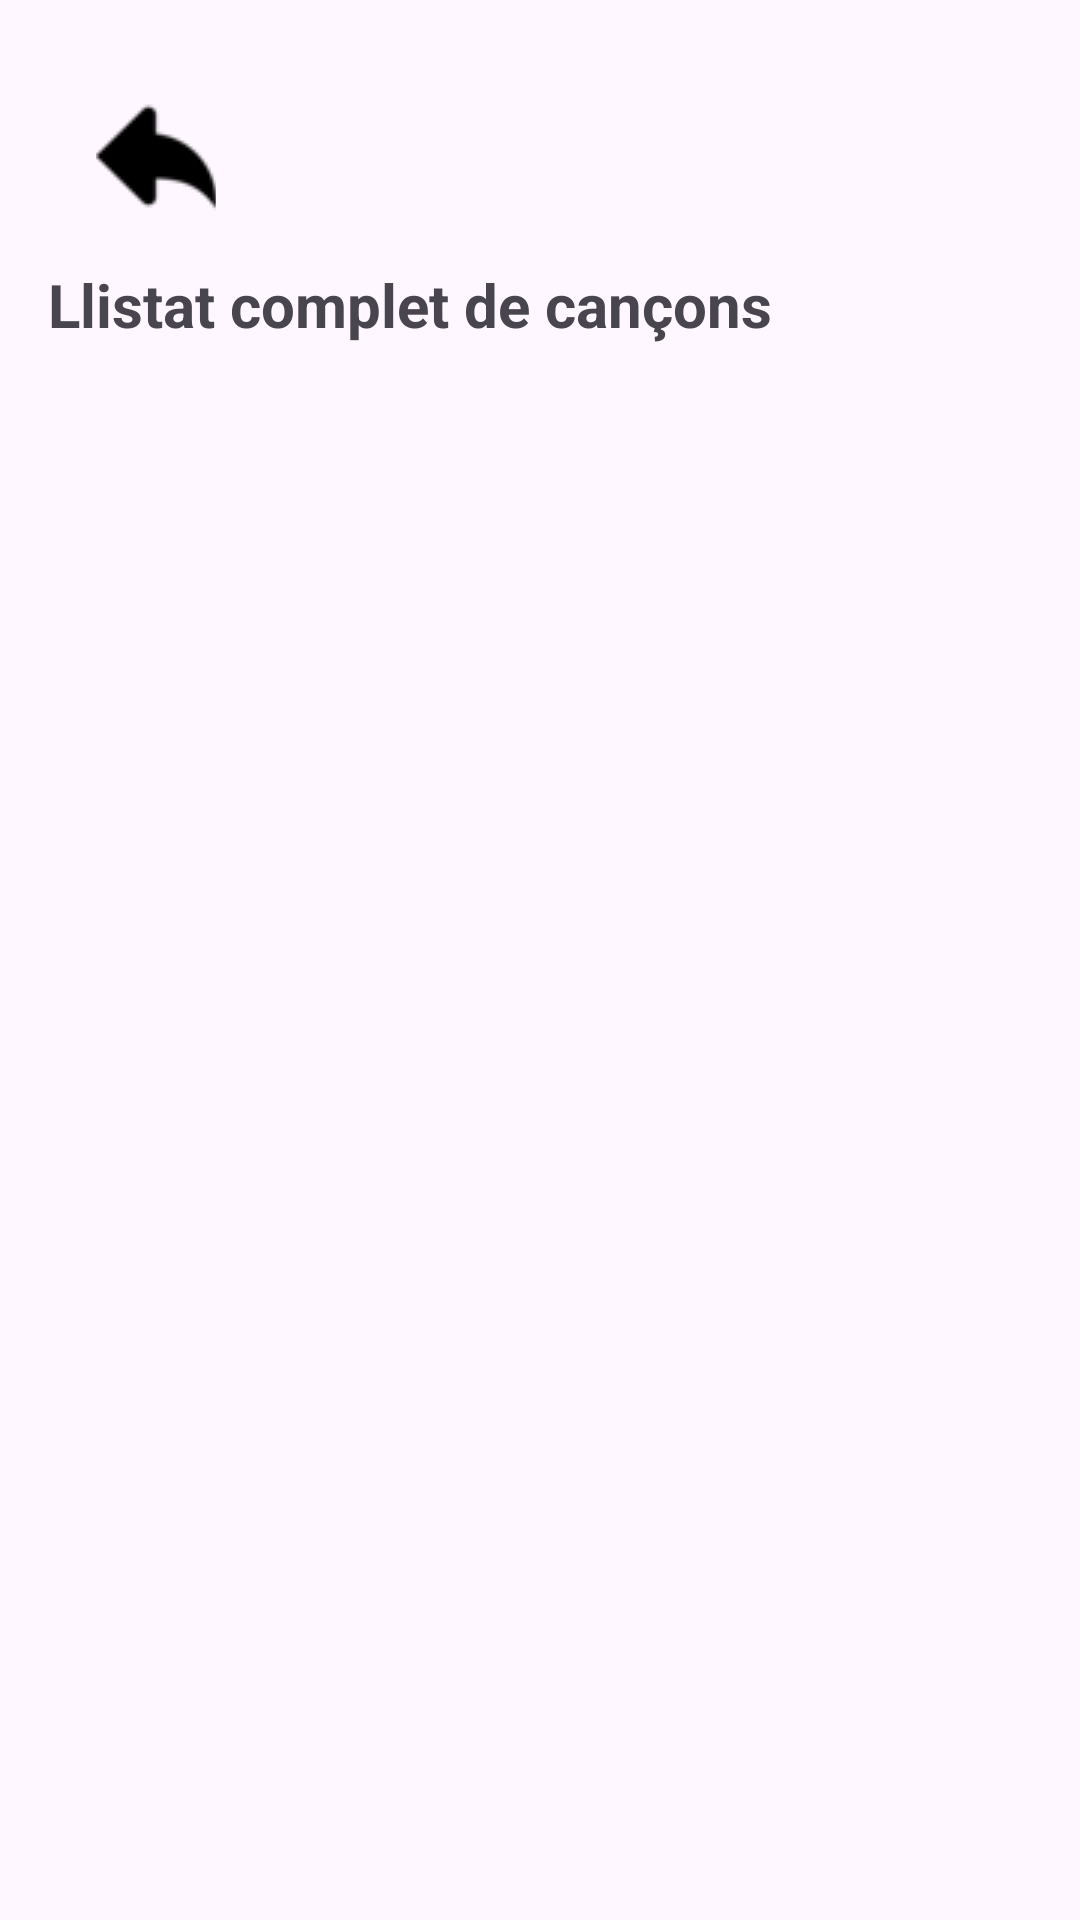

This screen was rendered from an Android layout file. Write that file and the resources it references.
<!-- AndroidManifest.xml: application theme Theme.ITunesSearchLS -->
<!-- res/layout/activity_total_cancons.xml -->
<?xml version="1.0" encoding="utf-8"?>
<LinearLayout xmlns:android="http://schemas.android.com/apk/res/android"
    android:layout_width="match_parent"
    android:layout_height="match_parent"
    android:orientation="vertical"
    android:padding="16dp">

    <ImageButton
        android:id="@+id/btnBack"
        android:layout_width="40dp"
        android:layout_height="40dp"
        android:src="@drawable/fletcha"
        android:contentDescription="Volver atrás"
        android:background="@android:color/transparent"
        android:layout_margin="16dp"
        android:padding="8dp" />

    <TextView
        android:layout_width="match_parent"
        android:layout_height="wrap_content"
        android:text="Llistat complet de cançons"
        android:textSize="20sp"
        android:textStyle="bold"
        android:paddingBottom="12dp" />

    
    <androidx.recyclerview.widget.RecyclerView
        android:id="@+id/rv_total_songs"
        android:layout_width="match_parent"
        android:layout_height="match_parent" />
</LinearLayout>
<!-- resources referenced by this layout -->
<resources>
  <!-- drawable fletcha: png bitmap (drawable, 848 bytes) -->
  <style name="Theme.ITunesSearchLS" parent="Base.Theme.ITunesSearchLS" />
  <style name="Base.Theme.ITunesSearchLS" parent="Theme.Material3.DayNight.NoActionBar">
          
          
      </style>
</resources>
